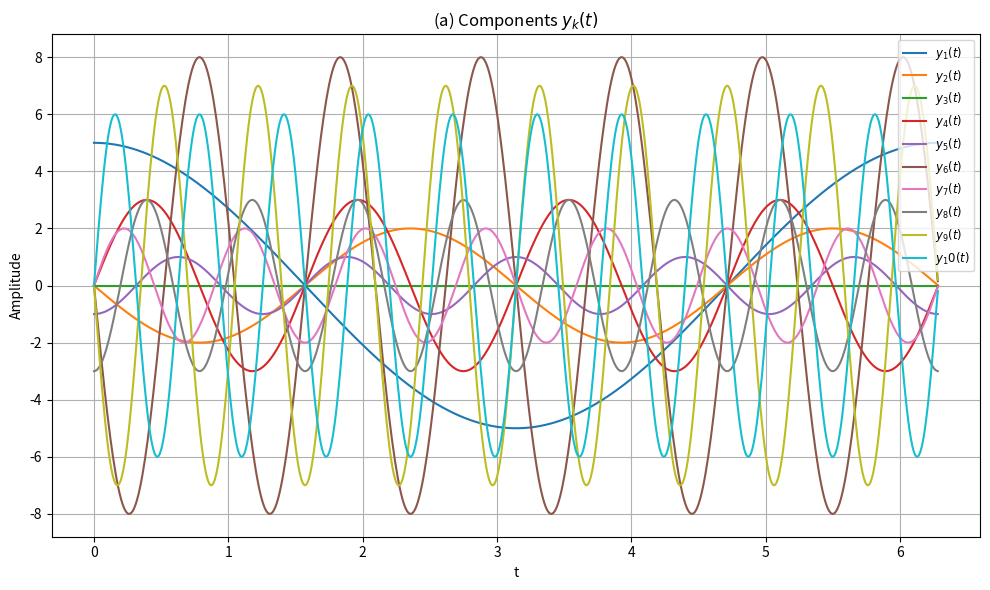
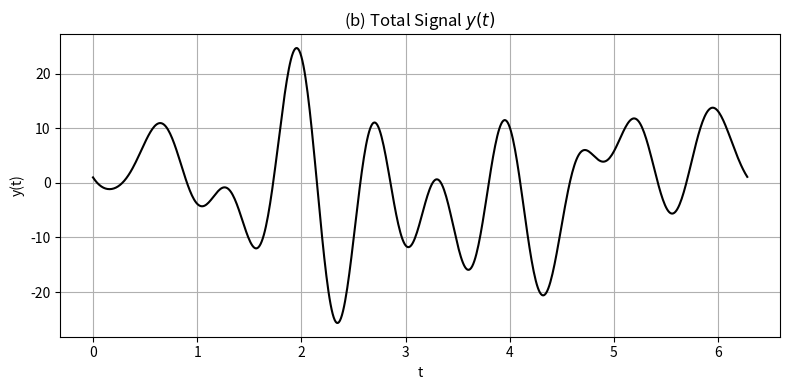
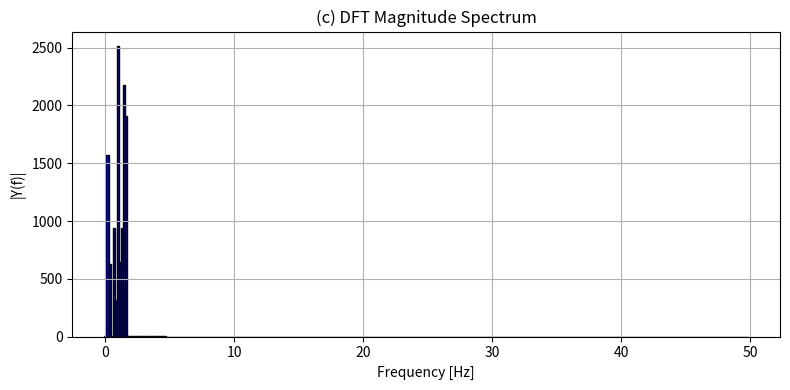
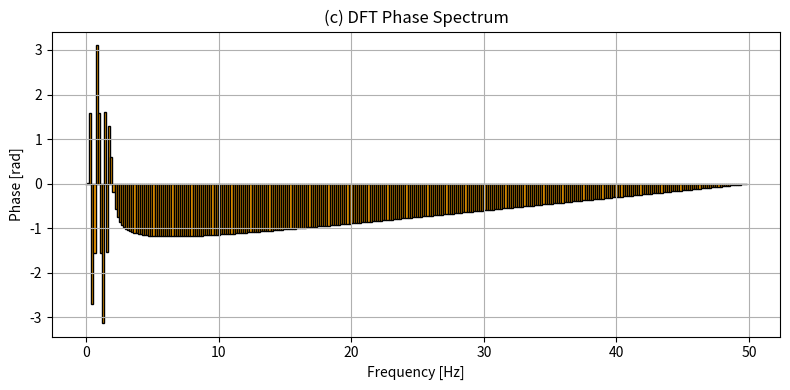

Source code (Python) for these figures, in order:
# [redacted]
# Fourier Transform Task A

import numpy as np
import matplotlib.pyplot as plt

# (a) Plot each component y_k(t)
t = np.arange(0, 2*np.pi, 0.01)
N = len(t)

A_k = [5, 2, 0, 3, 1, 8, 2, 3, 7, 6]  # amplitudes
phi_k = [np.pi/2, np.pi, 0, 0, 3*np.pi/2, np.pi, 0, 3*np.pi/2, np.pi, 0]  # phases

components = []

plt.figure(figsize=(10, 6))
for k in range(1, 11):
    y_k = A_k[k-1] * np.sin(k * t + phi_k[k-1])
    components.append(y_k)
    plt.plot(t, y_k, label=f"$y_{k}(t)$")

plt.title("(a) Components $y_k(t)$")
plt.xlabel("t")
plt.ylabel("Amplitude")
plt.grid(True)
plt.legend(fontsize='small')
plt.tight_layout()
plt.show()

# (b) Plot total signal y(t)
y_total = sum(components)

plt.figure(figsize=(8, 4))
plt.plot(t, y_total, color='black')
plt.title("(b) Total Signal $y(t)$")
plt.xlabel("t")
plt.ylabel("y(t)")
plt.grid(True)
plt.tight_layout()
plt.show()

# (c) Compute DFT and frequency data

def DFT(yn):
    # y: values of the function, in time domain
    N = len(yn)
    w = 2*np.pi/N
    FTk = np.zeros(N,dtype=complex)
    for k in range(0,N):
        for n in range(0,N):
            FTk[k] += np.exp(-1j*k*w*n)*yn[n]
    return FTk

Y = DFT(y_total)
mag = np.abs(Y)
phase = np.angle(Y)
freq = np.fft.fftfreq(N, d=0.01)
half = N // 2
Δf = freq[1] - freq[0]

# (c) Plot DFT Magnitude – bar chart
plt.figure(figsize=(8, 4))
plt.bar(freq[:half], mag[:half], width=Δf, color='blue', edgecolor='black')
plt.title("(c) DFT Magnitude Spectrum")
plt.xlabel("Frequency [Hz]")
plt.ylabel("|Y(f)|")
plt.grid(True)
plt.tight_layout()
plt.show()

# (c) Plot DFT Phase – bar chart
plt.figure(figsize=(8, 4))
plt.bar(freq[:half], phase[:half], width=Δf, color='orange', edgecolor='black')
plt.title("(c) DFT Phase Spectrum")
plt.xlabel("Frequency [Hz]")
plt.ylabel("Phase [rad]")
plt.grid(True)
plt.tight_layout()
plt.show()

# (d) Print frequency resolution info
f_min = np.min(freq[:half])
f_max = np.max(freq[:half])
print(f"(d) Frequency step Δf = {Δf:.4f} Hz")
print(f"    Minimum frequency = {f_min:.2f} Hz")
print(f"    Maximum frequency = {f_max:.2f} Hz")

# I hate Task A

# Task C